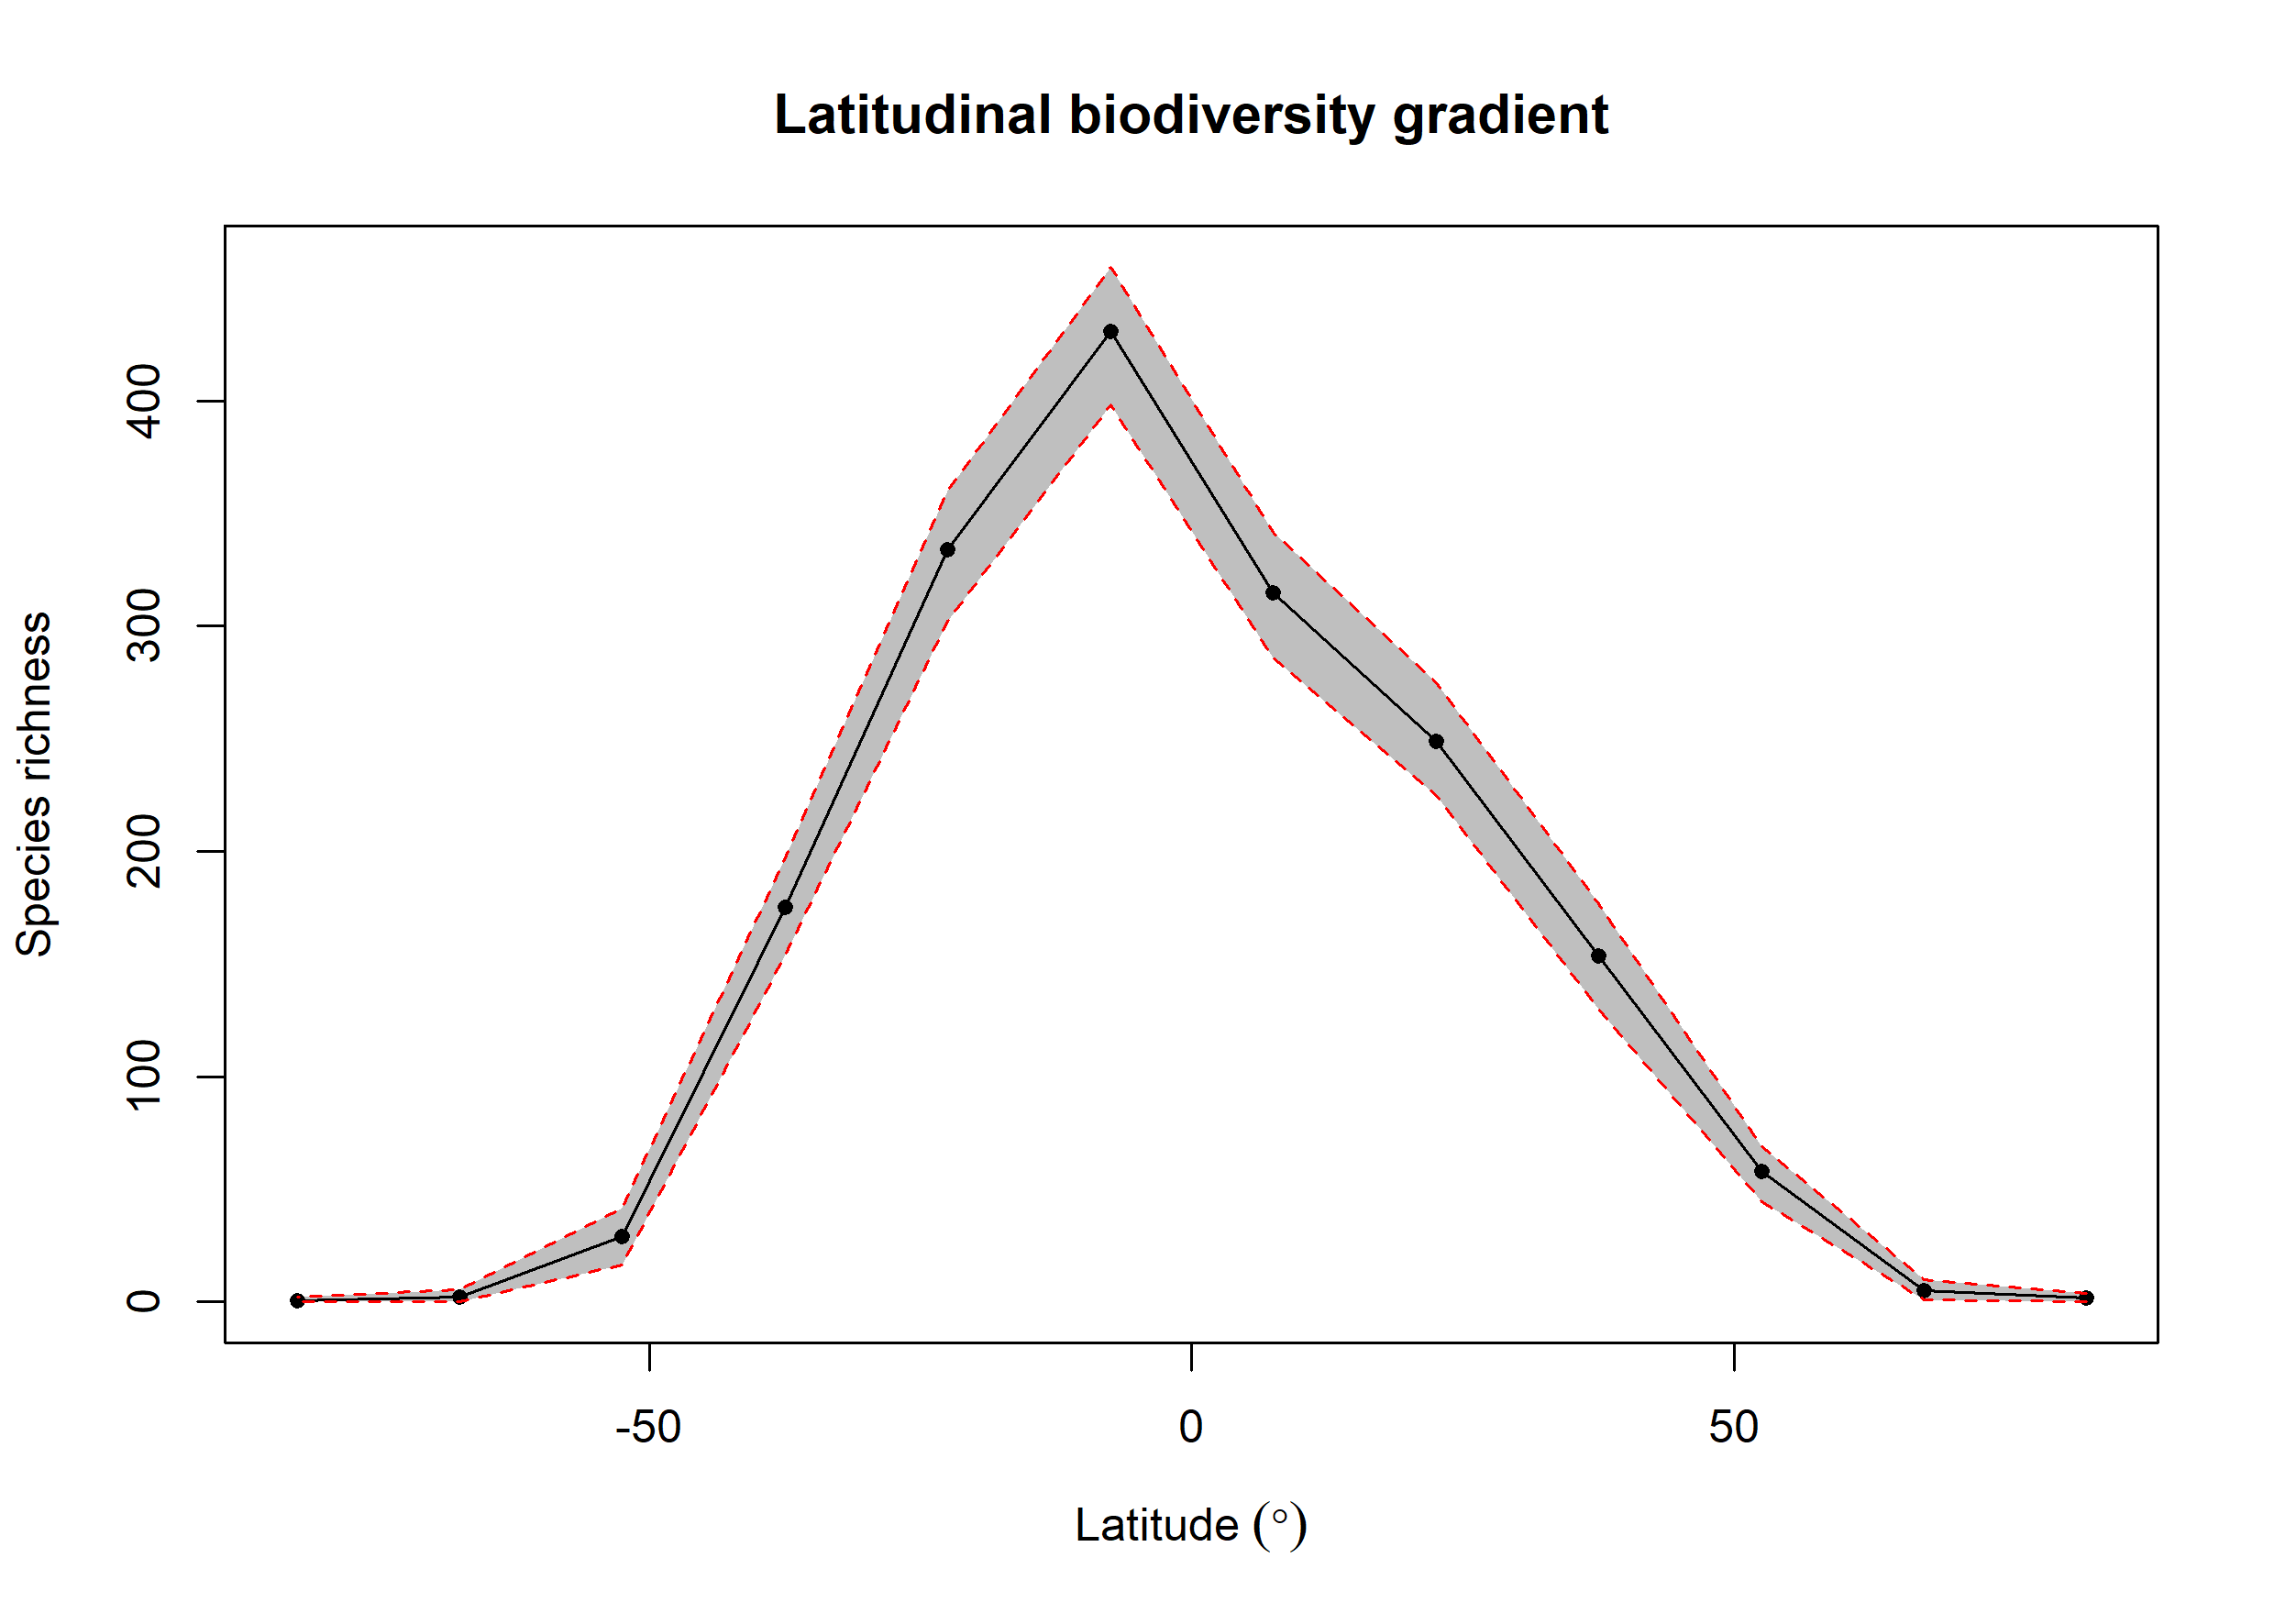

Source data for this figure (header and first rows):
bin, max, min, mid, hemisphere, mean_richness, CI.Lower, CI.Upper
1, 90, 75, 82.5, N, 1.6, 0, 4
2, 75, 60, 67.5, N, 5.03, 1, 10
3, 60, 45, 52.5, N, 57.99, 44.48, 69
4, 45, 30, 37.5, N, 153.6, 130, 177
5, 30, 15, 22.5, N, 248.8, 224.9, 275
6, 15, 0, 7.5, N, 314.9, 285.9, 341.5
7, 0, -15, -7.5, S, 430.9, 398.4, 459.5
8, -15, -30, -22.5, S, 334, 302.4, 360.1
9, -30, -45, -37.5, S, 175.2, 153.9, 197.1
10, -45, -60, -52.5, S, 28.99, 16.48, 41.52
11, -60, -75, -67.5, S, 2.24, 0, 5.525
12, -75, -90, -82.5, S, 0.35, 0, 2
